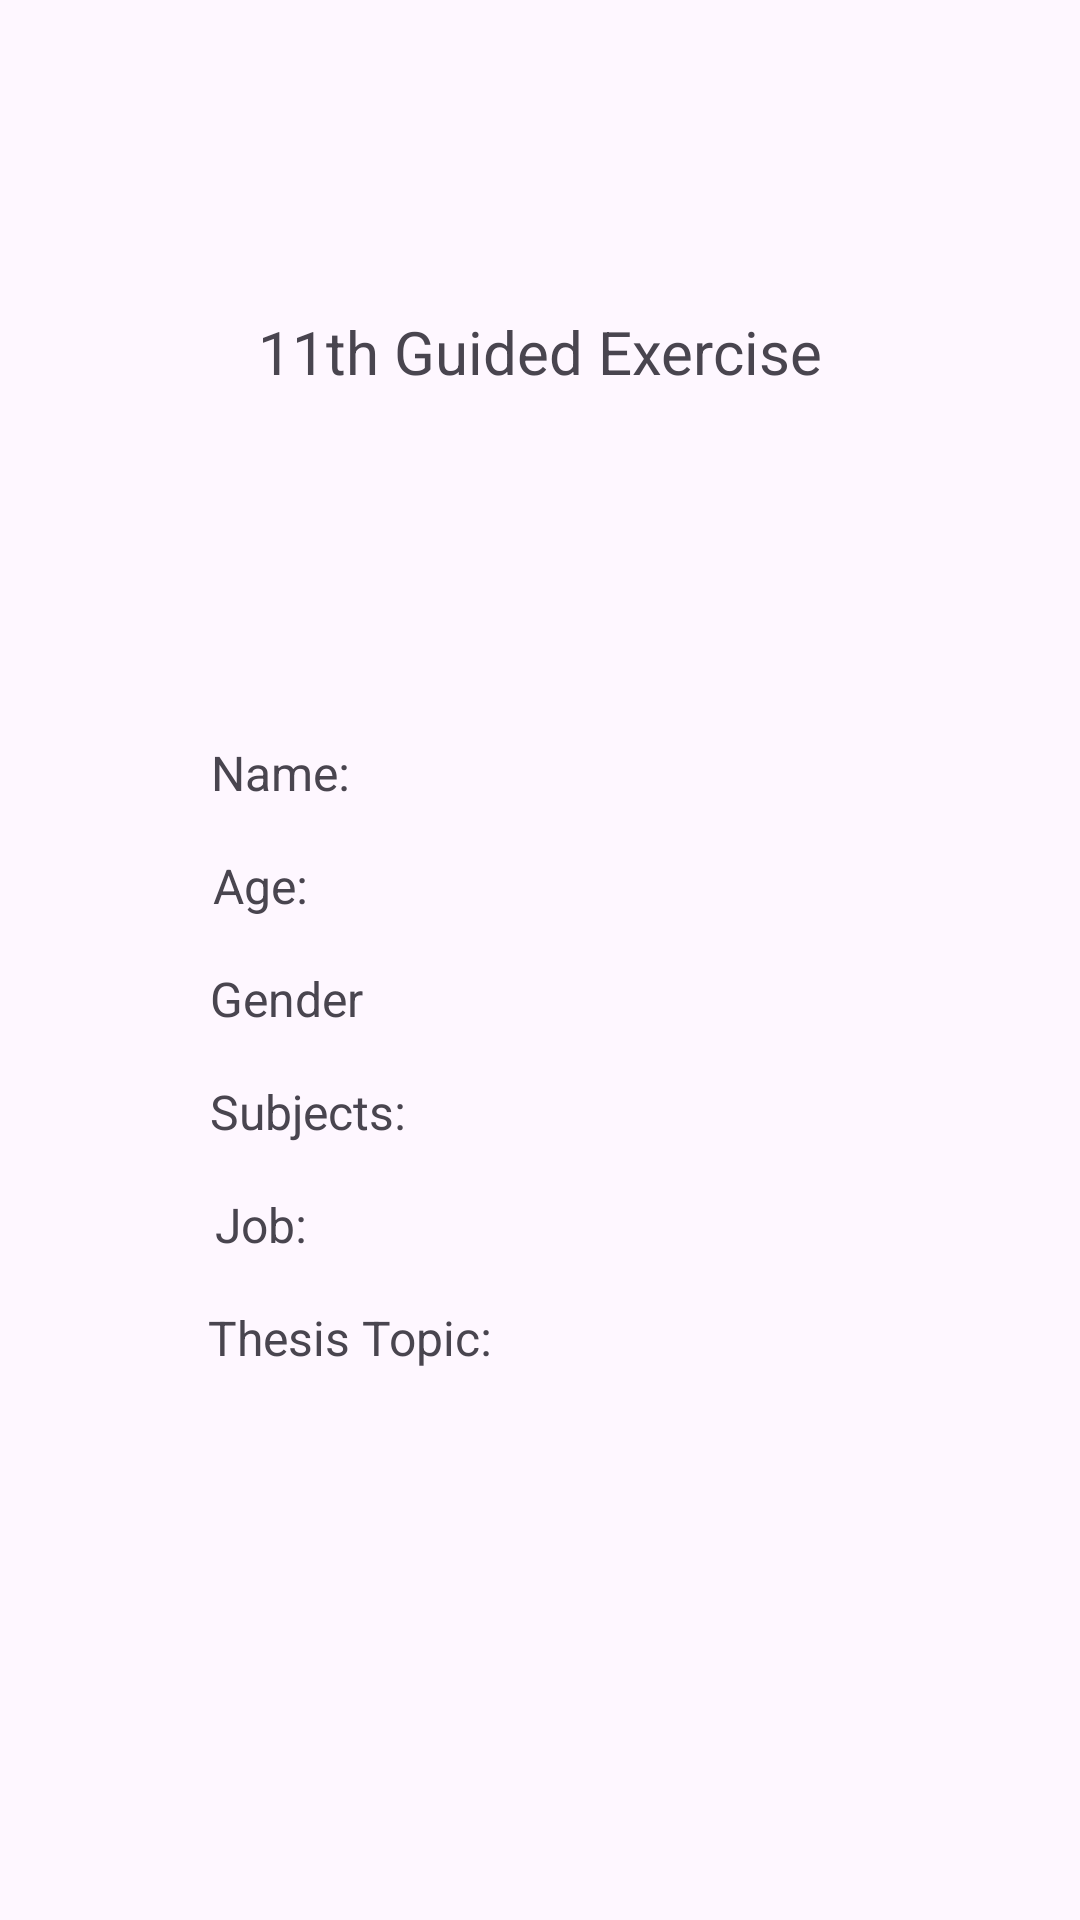

The Android layout XML behind this screen, and the referenced resources:
<!-- AndroidManifest.xml: application theme Theme._11thGuidedExercise -->
<!-- res/layout/activity_ge11_intent_result.xml -->
<?xml version="1.0" encoding="utf-8"?>
<androidx.constraintlayout.widget.ConstraintLayout xmlns:android="http://schemas.android.com/apk/res/android"
    xmlns:app="http://schemas.android.com/apk/res-auto"
    xmlns:tools="http://schemas.android.com/tools"
    android:layout_width="match_parent"
    android:layout_height="match_parent">

    <TextView
        android:id="@+id/textView6"
        android:layout_width="wrap_content"
        android:layout_height="wrap_content"
        android:text="11th Guided Exercise"
        android:textSize="20sp"
        app:layout_constraintBottom_toBottomOf="parent"
        app:layout_constraintEnd_toEndOf="parent"
        app:layout_constraintHorizontal_bias="0.5"
        app:layout_constraintStart_toStartOf="parent"
        app:layout_constraintTop_toTopOf="parent"
        app:layout_constraintVertical_bias="0.169" />

    <TextView
        android:id="@+id/tvNameGE11"
        android:layout_width="wrap_content"
        android:layout_height="wrap_content"
        android:layout_marginTop="116dp"
        android:text="Name:"
        android:textSize="16sp"
        app:layout_constraintEnd_toEndOf="parent"
        app:layout_constraintHorizontal_bias="0.224"
        app:layout_constraintStart_toStartOf="parent"
        app:layout_constraintTop_toBottomOf="@+id/textView6" />

    <TextView
        android:id="@+id/tvAgeGE11"
        android:layout_width="wrap_content"
        android:layout_height="wrap_content"
        android:layout_marginTop="16dp"
        android:text="Age:"
        android:textSize="16sp"
        app:layout_constraintEnd_toEndOf="parent"
        app:layout_constraintHorizontal_bias="0.216"
        app:layout_constraintStart_toStartOf="parent"
        app:layout_constraintTop_toBottomOf="@+id/tvNameGE11" />

    <TextView
        android:id="@+id/tvGenderGE11"
        android:layout_width="wrap_content"
        android:layout_height="wrap_content"
        android:layout_marginTop="16dp"
        android:text="Gender"
        android:textSize="16sp"
        app:layout_constraintEnd_toEndOf="parent"
        app:layout_constraintHorizontal_bias="0.227"
        app:layout_constraintStart_toStartOf="parent"
        app:layout_constraintTop_toBottomOf="@+id/tvAgeGE11" />

    <TextView
        android:id="@+id/tvSubjectsGE11"
        android:layout_width="wrap_content"
        android:layout_height="wrap_content"
        android:layout_marginTop="16dp"
        android:text="Subjects:"
        android:textSize="16sp"
        app:layout_constraintEnd_toEndOf="parent"
        app:layout_constraintHorizontal_bias="0.237"
        app:layout_constraintStart_toStartOf="parent"
        app:layout_constraintTop_toBottomOf="@+id/tvGenderGE11" />

    <TextView
        android:id="@+id/tvJobGE11"
        android:layout_width="wrap_content"
        android:layout_height="wrap_content"
        android:layout_marginTop="16dp"
        android:text="Job:"
        android:textSize="16sp"
        app:layout_constraintEnd_toEndOf="parent"
        app:layout_constraintHorizontal_bias="0.218"
        app:layout_constraintStart_toStartOf="parent"
        app:layout_constraintTop_toBottomOf="@+id/tvSubjectsGE11" />

    <TextView
        android:id="@+id/tvThesisGE11"
        android:layout_width="wrap_content"
        android:layout_height="wrap_content"
        android:layout_marginTop="16dp"
        android:text="Thesis Topic:"
        android:textSize="16sp"
        app:layout_constraintEnd_toEndOf="parent"
        app:layout_constraintHorizontal_bias="0.261"
        app:layout_constraintStart_toStartOf="parent"
        app:layout_constraintTop_toBottomOf="@+id/tvJobGE11" />
</androidx.constraintlayout.widget.ConstraintLayout>
<!-- resources referenced by this layout -->
<resources>
  <style name="Theme._11thGuidedExercise" parent="Base.Theme._11thGuidedExercise" />
  <style name="Base.Theme._11thGuidedExercise" parent="Theme.Material3.DayNight.NoActionBar">
          
          
      </style>
</resources>
